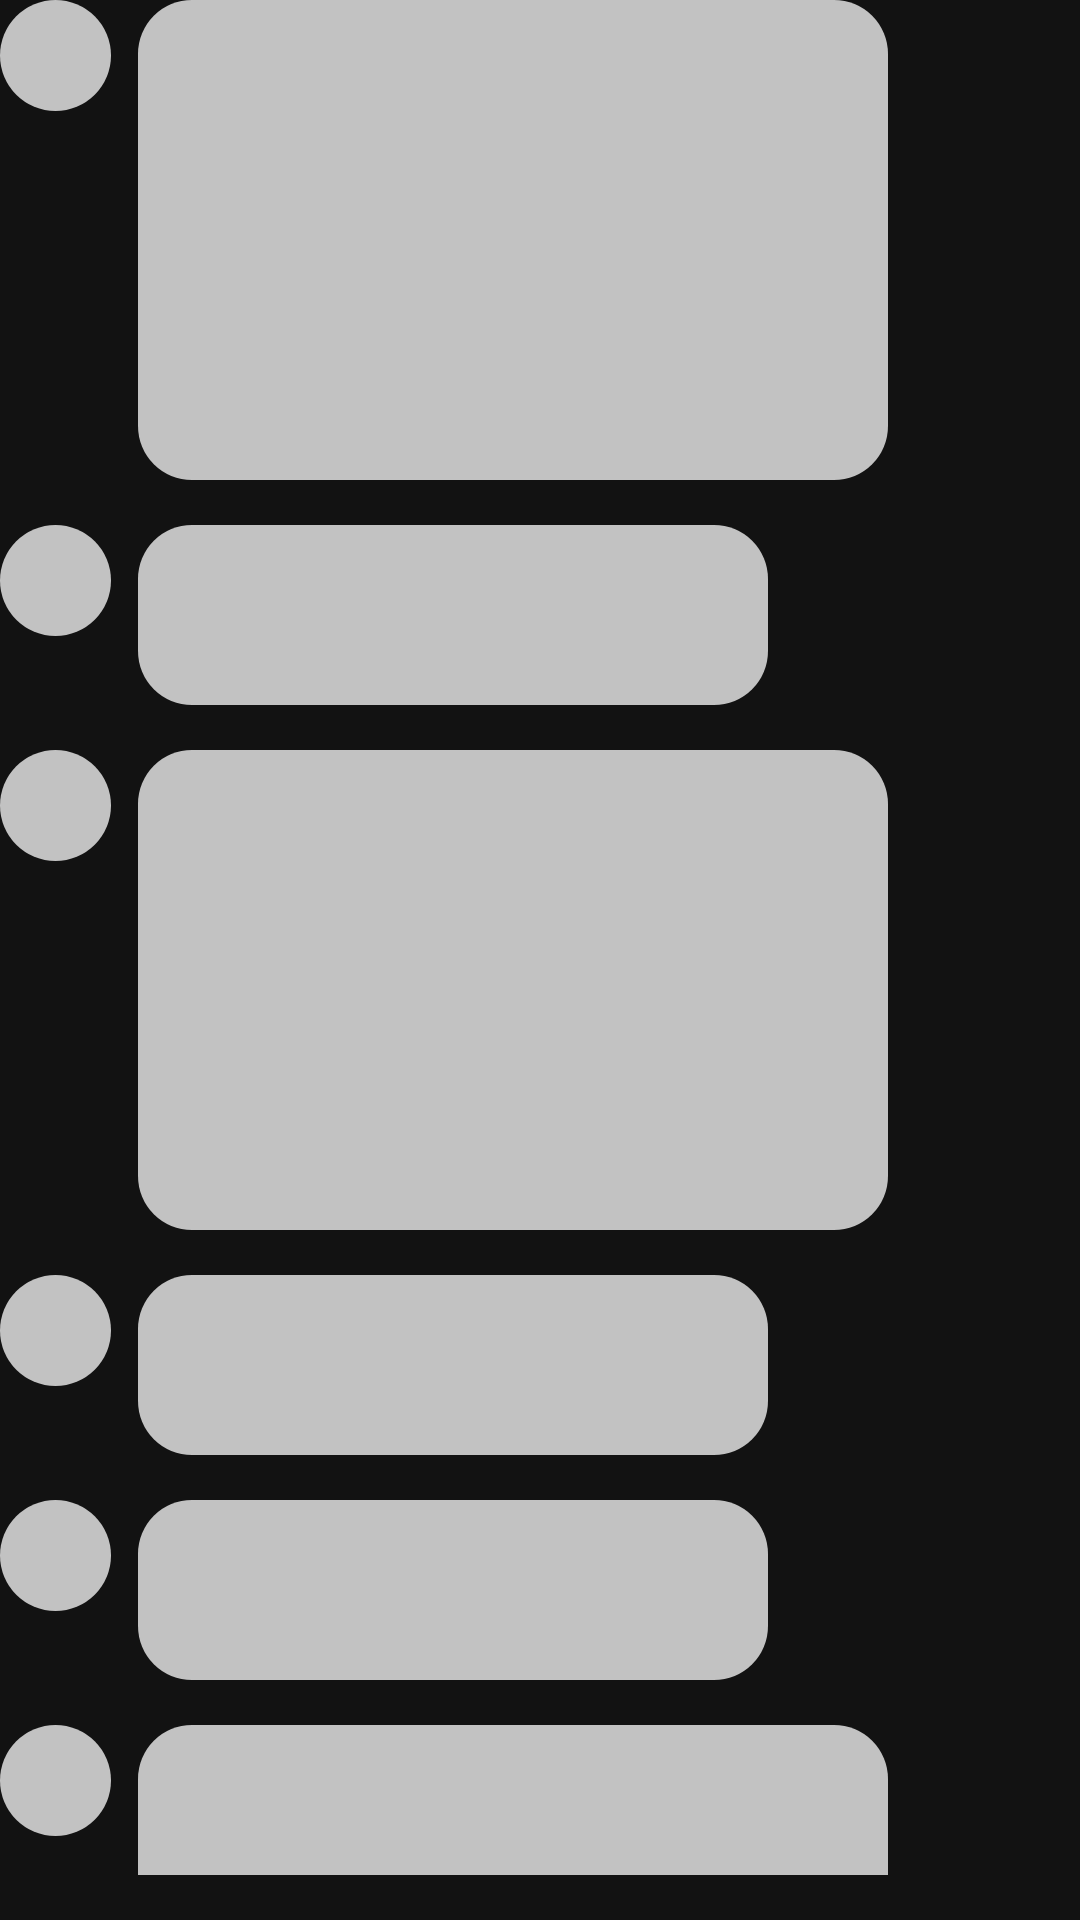

Write the Android layout XML for this screen, with the resource values it uses.
<!-- AndroidManifest.xml: application theme Theme.Tfs_spring_2024 -->
<!-- res/layout/layout_message_shimmer.xml -->
<?xml version="1.0" encoding="utf-8"?>
<LinearLayout xmlns:android="http://schemas.android.com/apk/res/android"
    android:layout_width="match_parent"
    android:layout_height="match_parent"
    android:orientation="vertical">

    <include layout="@layout/item_medium_message_shimmer" />

    <include layout="@layout/item_small_message_shimmer" />

    <include layout="@layout/item_medium_message_shimmer" />

    <include layout="@layout/item_small_message_shimmer" />

    <include layout="@layout/item_small_message_shimmer" />

    <include layout="@layout/item_medium_message_shimmer" />

    <include layout="@layout/item_small_message_shimmer" />

    <include layout="@layout/item_small_message_shimmer" />

    <include layout="@layout/item_medium_message_shimmer" />

    <include layout="@layout/item_small_message_shimmer" />

    <include layout="@layout/item_small_message_shimmer" />

</LinearLayout>
<!-- res/layout/item_medium_message_shimmer.xml (included above) -->
<?xml version="1.0" encoding="utf-8"?>
<LinearLayout xmlns:android="http://schemas.android.com/apk/res/android"
    android:layout_width="wrap_content"
    android:layout_height="wrap_content"
    android:layout_marginBottom="15dp"
    android:orientation="horizontal">

    <View
        android:layout_width="@dimen/avatar_small_37dp"
        android:layout_height="@dimen/avatar_small_37dp"
        android:background="@drawable/bg_avatar_shimmer" />

    <View
        android:layout_width="250dp"
        android:layout_height="160dp"
        android:layout_marginStart="9dp"
        android:background="@drawable/bg_message_shimmer" />

</LinearLayout>
<!-- res/layout/item_small_message_shimmer.xml (included above) -->
<?xml version="1.0" encoding="utf-8"?>
<LinearLayout xmlns:android="http://schemas.android.com/apk/res/android"
    android:layout_width="wrap_content"
    android:layout_height="wrap_content"
    android:layout_marginBottom="15dp"
    android:orientation="horizontal">

    <View
        android:layout_width="@dimen/avatar_small_37dp"
        android:layout_height="@dimen/avatar_small_37dp"
        android:background="@drawable/bg_avatar_shimmer" />

    <View
        android:layout_width="210dp"
        android:layout_height="60dp"
        android:layout_marginStart="9dp"
        android:background="@drawable/bg_message_shimmer" />

</LinearLayout>
<!-- resources referenced by this layout -->
<resources>
  <dimen name="avatar_small_37dp">37dp</dimen>
  <!-- drawable bg_avatar_shimmer (drawable) -->
  <?xml version="1.0" encoding="utf-8"?>
  <shape xmlns:android="http://schemas.android.com/apk/res/android">
      <corners android:radius="50dp" />
      <solid android:color="@color/background_shimmer" />
  </shape>
  <!-- drawable bg_message_shimmer (drawable) -->
  <?xml version="1.0" encoding="utf-8"?>
  <shape xmlns:android="http://schemas.android.com/apk/res/android">
      <corners android:radius="@dimen/bg_message_corner_radius" />
      <solid android:color="@color/background_shimmer" />
  </shape>
  <style name="Theme.Tfs_spring_2024" parent="Base.Theme.Tfs_spring_2024" />
  <color name="background_shimmer">#C2C2C2</color>
  <dimen name="bg_message_corner_radius">18dp</dimen>
  <style name="Base.Theme.Tfs_spring_2024" parent="Theme.Material3.DayNight.NoActionBar">
          
          <item name="android:statusBarColor">@color/status_bar_background</item>
          <item name="android:windowBackground">@color/window_background</item>
          <item name="bottomSheetDialogTheme">@style/ModalBottomSheetDialog</item>
          <item name="android:editTextColor">@android:color/white</item>
          <item name="colorOnPrimary">@color/white</item>
          <item name="android:textColorSecondary">@color/white</item>
      </style>
  <color name="status_bar_background">#121212</color>
  <color name="window_background">#121212</color>
  <style name="ModalBottomSheetDialog" parent="ThemeOverlay.Material3.BottomSheetDialog">
          <item name="bottomSheetStyle">@style/ModalBottomSheet</item>
      </style>
  <color name="white">#FFFFFFFF</color>
  <style name="ModalBottomSheet" parent="Widget.Material3.BottomSheet.Modal">
          <item name="backgroundTint">@color/background_element_primary</item>
          <item name="behavior_peekHeight">@dimen/bottom_sheet_peek_height</item>
          <item name="android:maxWidth">10000dp</item>
      </style>
  <color name="background_element_primary">#1C1C1C</color>
  <dimen name="bottom_sheet_peek_height">300dp</dimen>
</resources>
